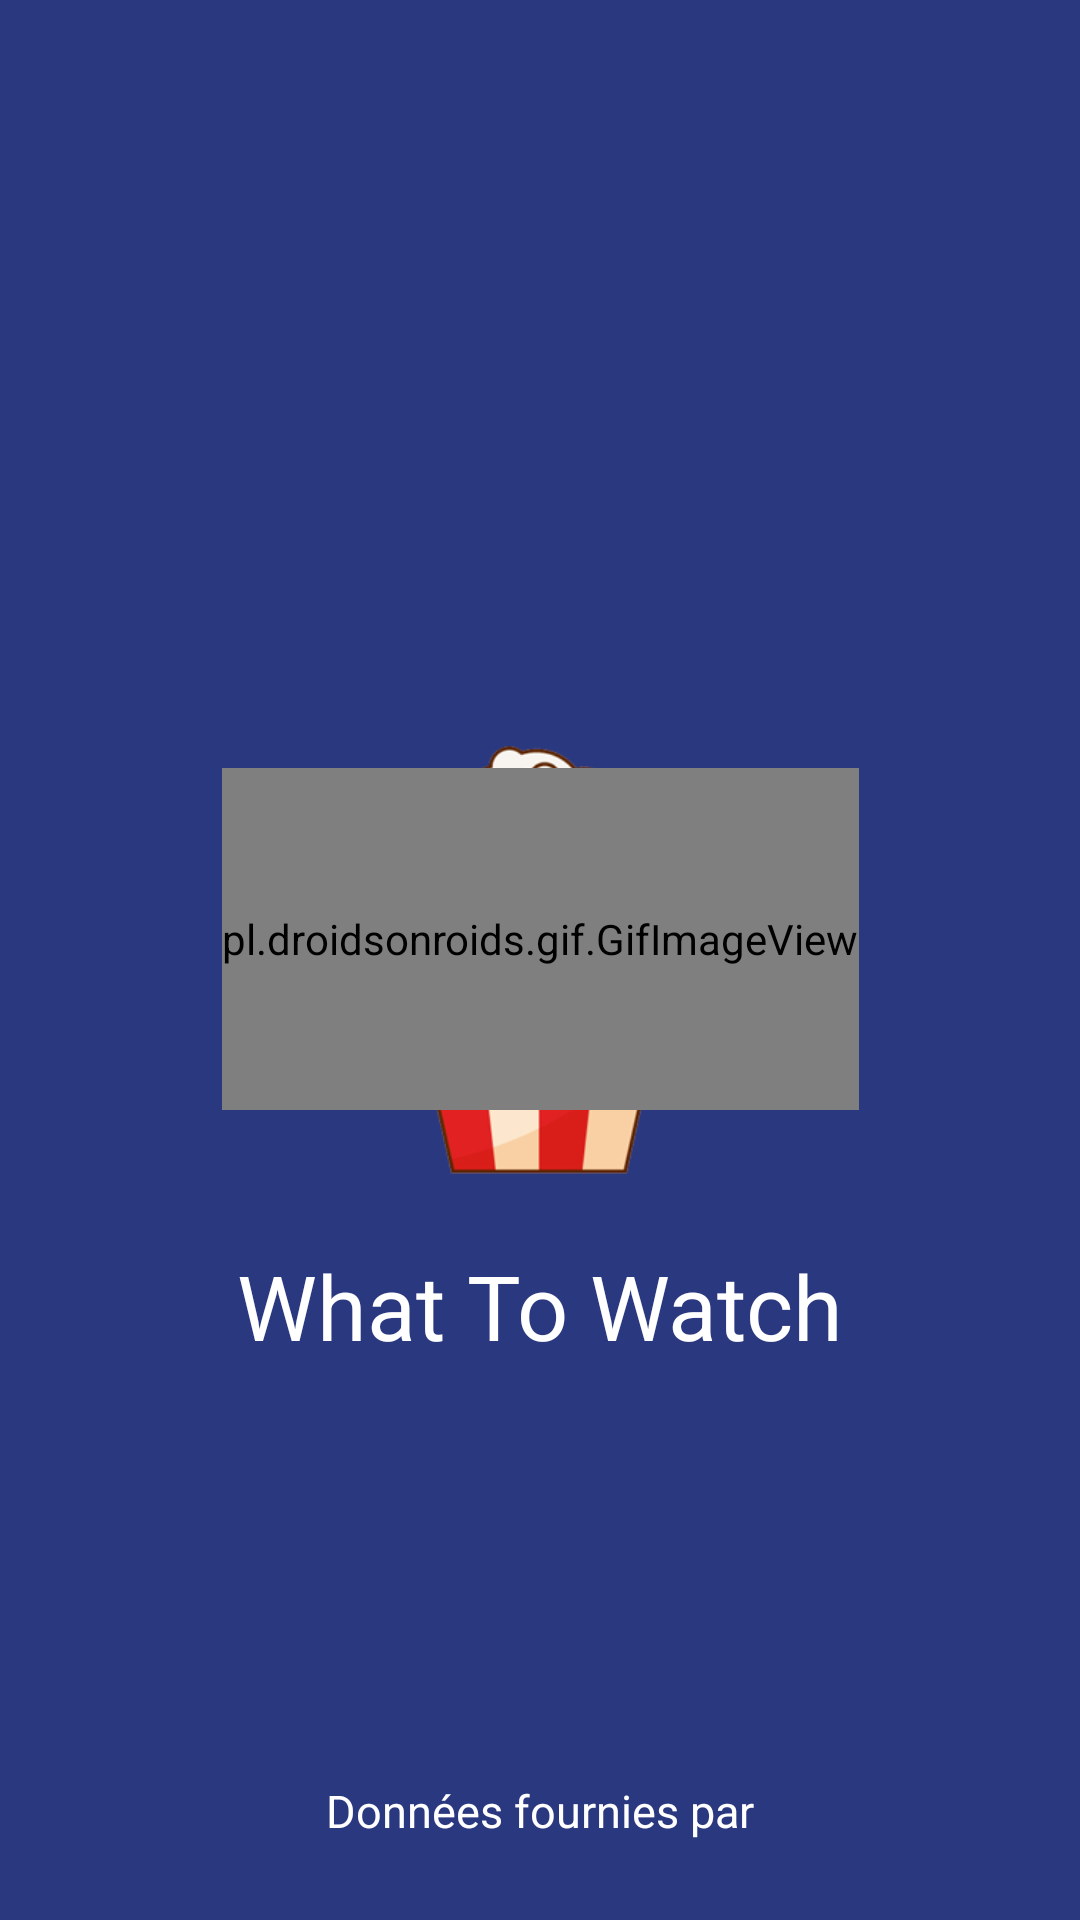

Write the Android layout XML for this screen, with the resource values it uses.
<!-- AndroidManifest.xml: application theme AppTheme -->
<!-- res/layout/activity_chargement.xml -->
<?xml version="1.0" encoding="utf-8"?>
<androidx.constraintlayout.widget.ConstraintLayout xmlns:android="http://schemas.android.com/apk/res/android"
    xmlns:app="http://schemas.android.com/apk/res-auto"
    xmlns:tools="http://schemas.android.com/tools"
    android:layout_width="match_parent"
    android:layout_height="match_parent"
    tools:context=".activity.ChargementActivity"
    android:background="@color/colorPrimaryDark">

    <androidx.constraintlayout.widget.ConstraintLayout
        android:id="@+id/mascotte"
        android:layout_width="match_parent"
        android:layout_height="wrap_content"
        app:layout_constraintTop_toTopOf="parent"
        app:layout_constraintBottom_toBottomOf="parent"
        app:layout_constraintLeft_toLeftOf="parent"
        app:layout_constraintRight_toRightOf="parent">

        <ImageView
            android:layout_width="wrap_content"
            android:layout_height="190dp"
            android:src="@drawable/compagnion"
            app:layout_constraintRight_toRightOf="parent"
            app:layout_constraintLeft_toLeftOf="parent"
            app:layout_constraintTop_toTopOf="parent">
        </ImageView>

        <pl.droidsonroids.gif.GifImageView
            android:layout_marginTop="31dp"
            android:layout_width="wrap_content"
            android:layout_height="114dp"
            android:src="@drawable/happy"
            app:layout_constraintRight_toRightOf="parent"
            app:layout_constraintLeft_toLeftOf="parent"
            app:layout_constraintTop_toTopOf="parent">
        </pl.droidsonroids.gif.GifImageView>

    </androidx.constraintlayout.widget.ConstraintLayout>

    <TextView
        android:id="@+id/textApp"
        android:layout_width="wrap_content"
        android:layout_height="wrap_content"
        android:text="What To Watch"
        android:textSize="30dp"
        app:layout_constraintLeft_toLeftOf="parent"
        app:layout_constraintRight_toRightOf="parent"
        app:layout_constraintTop_toBottomOf="@+id/mascotte"
        android:textColor="@android:color/white"
        ></TextView>

    <ProgressBar
        android:id="@+id/progress"
        android:layout_width="wrap_content"
        android:layout_height="wrap_content"
        android:layout_marginTop="40dp"
        android:indeterminate="true"
        app:layout_constraintLeft_toLeftOf="parent"
        app:layout_constraintRight_toRightOf="parent"
        app:layout_constraintTop_toBottomOf="@+id/textApp"></ProgressBar>

    <TextView
        android:id="@+id/textDB"
        android:layout_width="wrap_content"
        android:layout_height="wrap_content"
        android:text="Données fournies par"
        android:textSize="15dp"
        app:layout_constraintLeft_toLeftOf="parent"
        app:layout_constraintRight_toRightOf="parent"
        app:layout_constraintTop_toBottomOf="@+id/progress"
        android:textColor="@android:color/white"
        android:layout_marginTop="50dp"
        ></TextView>

    <ImageView
        android:layout_marginTop="15dp"
        android:layout_width="wrap_content"
        android:layout_height="30dp"
        app:layout_constraintTop_toBottomOf="@id/textDB"
        app:layout_constraintLeft_toLeftOf="parent"
        app:layout_constraintRight_toRightOf="parent"
        android:src="@drawable/tmdb2">
    </ImageView>
</androidx.constraintlayout.widget.ConstraintLayout>
<!-- resources referenced by this layout -->
<resources>
  <color name="colorPrimaryDark">#2A387F</color>
  <!-- drawable compagnion: png bitmap (drawable-v24, 49452 bytes) -->
  <style name="AppTheme" parent="Theme.AppCompat.Light.DarkActionBar">
          
          <item name="colorPrimary">@color/colorPrimaryDark</item>
          <item name="colorPrimaryDark">@color/colorPrimaryDark</item>
          <item name="colorAccent">@color/colorAccent</item>
      </style>
  <color name="colorAccent">#00BCD4</color>
</resources>
